Run: headless pygame with SDL's dummy video driver; simulated clock (each Clock.tick advances the game by its frame time, no real sleeping); random seed 0; keys injected as events and as key.get_pressed() state; mouse plan: one left click at the window centre at the start of phase 2, then a move to the lower-right quarter at the start of phase 3.
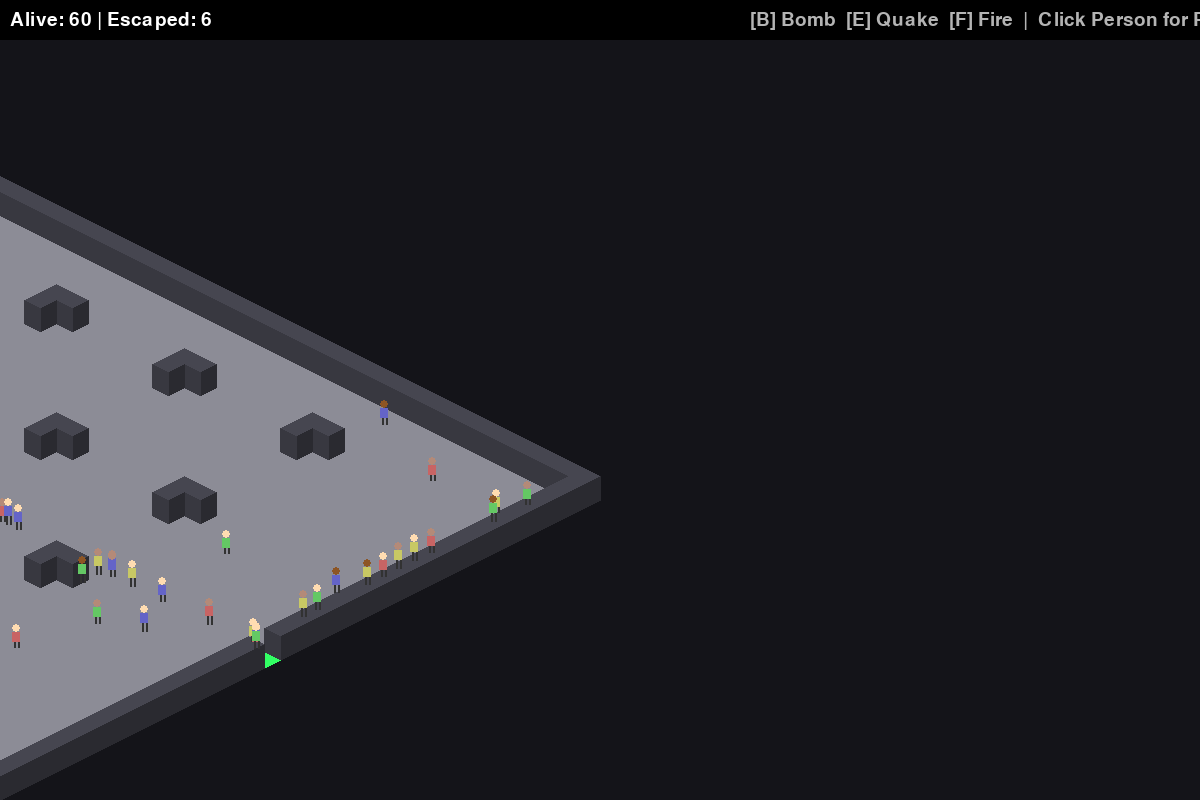
Frame 1 of 4 · flips 1–60 · no input
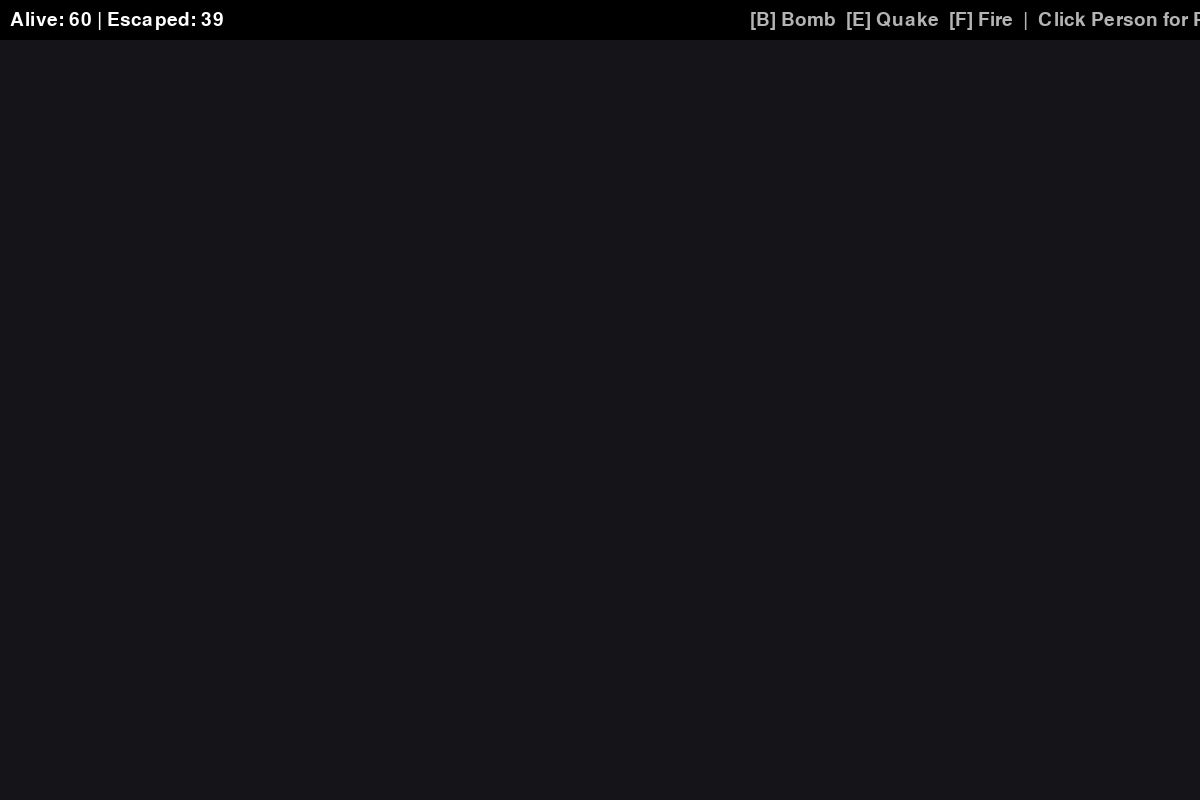
Frame 2 of 4 · flips 61–180 · clicked the window centre · tapped SPACE, RETURN · held RIGHT (→), D
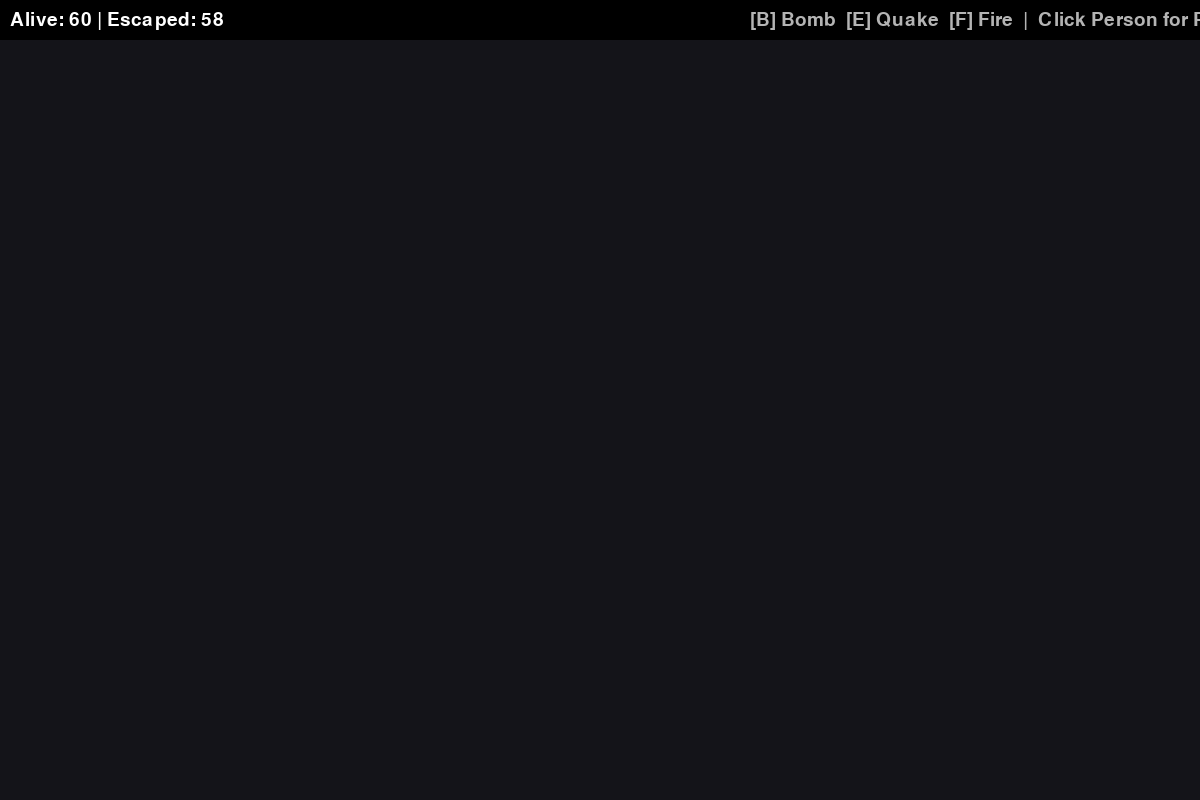
Frame 3 of 4 · flips 181–300 · moved the mouse to the lower-right quarter · held DOWN (↓), S
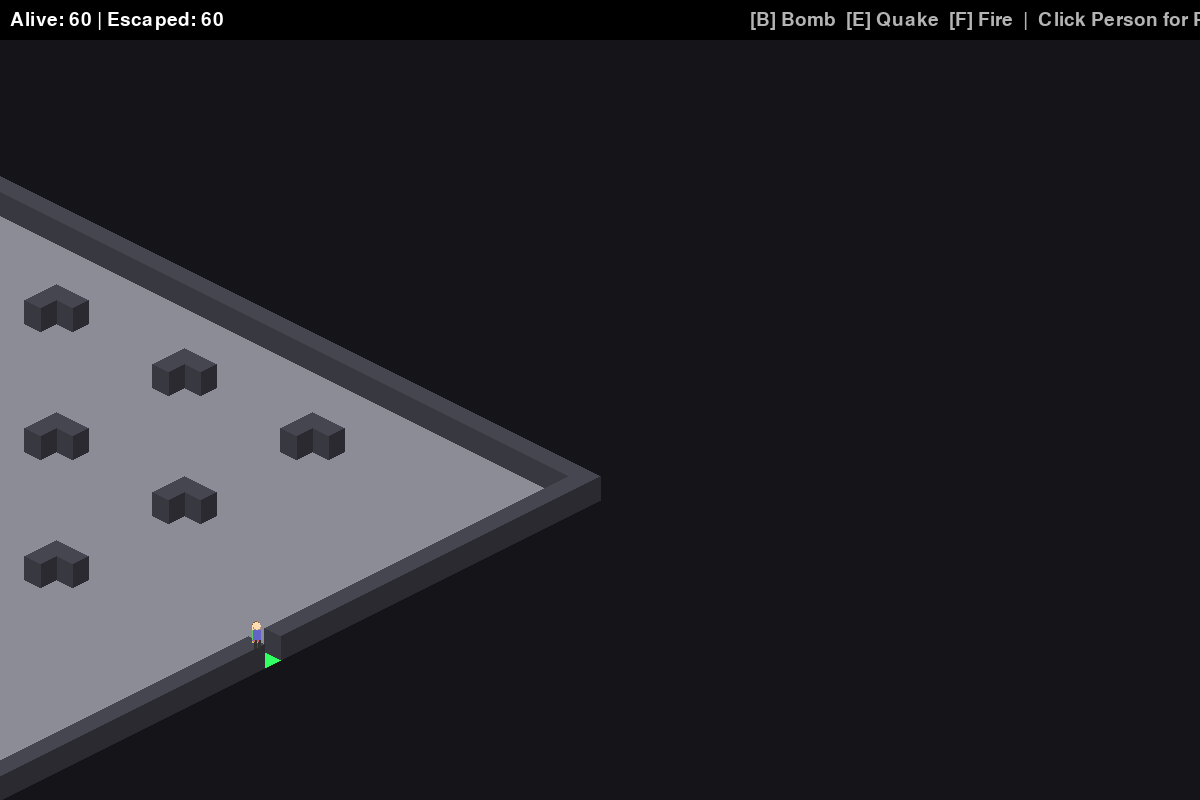
Frame 4 of 4 · flips 301–420 · held LEFT (←), A, UP (↑), W

The pygame program that drew these frames:

"""
╔══════════════════════════════════════════════════════════════════════════════════════════════╗
║                                                                                              ║
║          💡 DWIGHT V13 - FIXED POV & OPTICS UPDATE 💡                                        ║
║                                                                                              ║
║  FIXES:                                                                                      ║
║  ✓ FIXED BLACK SCREEN: Rewrote the lighting engine to use proper RGB Multiplication masks.   ║
║  ✓ VISIBLE ENVIRONMENT: You can now see the floor/walls through the person's eyes.           ║
║  ✓ ESCAPED VIEW: Camera stays with people who escape so you can see the Safe Zone.           ║
║                                                                                              ║
║  CONTROLS:                                                                                   ║
║  [WASD] Pan Camera  |  [Scroll] Zoom                                                         ║
║  [Left Click] Follow Person (POV)  |  [Space] Release Camera                                 ║
║  [B] Bomb  |  [E] Quake  |  [F] Fire                                                         ║
║                                                                                              ║
╚══════════════════════════════════════════════════════════════════════════════════════════════╝
"""

import pygame
import random
import math
from heapq import heappush, heappop

pygame.init()

# ═══════════════════════════════════════════════════════════════════════════════
# CONFIGURATION
# ═══════════════════════════════════════════════════════════════════════════════

ROWS = 40
COLS = 50
TOTAL_PEOPLE = 60

BASE_TILE_W = 32
BASE_TILE_H = 16

SCREEN_WIDTH = 1200
SCREEN_HEIGHT = 800

screen = pygame.display.set_mode((SCREEN_WIDTH, SCREEN_HEIGHT))
pygame.display.set_caption("💡 DWIGHT V13 - Fixed POV Lighting")

# ═══════════════════════════════════════════════════════════════════════════════
# COLORS
# ═══════════════════════════════════════════════════════════════════════════════

class Colors:
    FLOOR = (140, 140, 150)
    WALL_TOP = (70, 70, 80)
    WALL_SIDE = (50, 50, 60)
    RUBBLE = (60, 55, 50)
    EXIT = (50, 255, 100)
    FIRE = (255, 120, 0)
    
    SKINS = [(255, 220, 177), (180, 138, 120), (141, 85, 36)]
    SHIRTS = [(100, 100, 200), (200, 100, 100), (100, 200, 100), (200, 200, 100)]

# Tile Types
FLOOR = 0
WALL = 1
EXIT = 2
RUBBLE = 3

# ═══════════════════════════════════════════════════════════════════════════════
# CAMERA
# ═══════════════════════════════════════════════════════════════════════════════

class Camera:
    def __init__(self):
        self.x = 0
        self.y = 0
        self.zoom = 1.0
        self.target = None 
        self.shake = 0
        
        self.tile_w = BASE_TILE_W
        self.tile_h = BASE_TILE_H
        self.center_on_map()

    def center_on_map(self):
        self.x = (COLS * self.tile_w) // 2 - SCREEN_WIDTH // 2
        self.y = -100

    def apply_zoom(self, amount):
        old_zoom = self.zoom
        self.zoom += amount
        self.zoom = max(0.5, min(self.zoom, 2.5))
        self.tile_w = int(BASE_TILE_W * self.zoom)
        self.tile_h = int(BASE_TILE_H * self.zoom)
        if self.zoom != old_zoom:
            self.x = int(self.x * (self.zoom / old_zoom))
            self.y = int(self.y * (self.zoom / old_zoom))

    def move(self, dx, dy):
        self.target = None 
        self.x += dx
        self.y += dy

    def update(self):
        if self.shake > 0:
            self.x += random.randint(-self.shake, self.shake)
            self.y += random.randint(-self.shake, self.shake)
            self.shake = int(self.shake * 0.9)

        if self.target:
            tx, ty = self.get_iso_coords(self.target.exact_r, self.target.exact_c)
            desired_x = tx - SCREEN_WIDTH // 2
            desired_y = ty - SCREEN_HEIGHT // 2
            self.x += (desired_x - self.x) * 0.1
            self.y += (desired_y - self.y) * 0.1

    def get_iso_coords(self, r, c):
        iso_x = (c - r) * (self.tile_w // 2)
        iso_y = (c + r) * (self.tile_h // 2)
        return iso_x, iso_y

    def to_screen(self, r, c, z=0):
        iso_x, iso_y = self.get_iso_coords(r, c)
        return int(iso_x - self.x), int(iso_y - self.y - z*self.zoom)

camera = Camera()

# ═══════════════════════════════════════════════════════════════════════════════
# PATHFINDING
# ═══════════════════════════════════════════════════════════════════════════════

class Pathfinder:
    def find_path(self, start, goal, maze, hazards):
        rows, cols = len(maze), len(maze[0])
        open_set = []
        heappush(open_set, (0, 0, start))
        came_from = {}
        g_score = {start: 0}
        
        while open_set:
            _, _, current = heappop(open_set)
            if current == goal:
                path = []
                while current in came_from:
                    path.append(current)
                    current = came_from[current]
                path.reverse()
                return path
            
            r, c = current
            for dr, dc in [(-1, 0), (1, 0), (0, -1), (0, 1)]:
                nr, nc = r + dr, c + dc
                if 0 <= nr < rows and 0 <= nc < cols:
                    if maze[nr][nc] != WALL:
                        neighbor = (nr, nc)
                        cost = 1 
                        if maze[nr][nc] == RUBBLE: cost = 8 
                        if neighbor in hazards: cost += 50
                        
                        tentative = g_score[current] + cost
                        if neighbor not in g_score or tentative < g_score[neighbor]:
                            came_from[neighbor] = current
                            g_score[neighbor] = tentative
                            h = abs(nr - goal[0]) + abs(nc - goal[1])
                            heappush(open_set, (tentative + h, tentative, neighbor))
        return []

pathfinder = Pathfinder()

# ═══════════════════════════════════════════════════════════════════════════════
# PERSON AGENT
# ═══════════════════════════════════════════════════════════════════════════════

class Person:
    def __init__(self, pid, r, c):
        self.id = pid
        self.r, self.c = r, c
        self.exact_r, self.exact_c = float(r), float(c)
        self.color_skin = random.choice(Colors.SKINS)
        self.color_shirt = random.choice(Colors.SHIRTS)
        
        self.alive = True
        self.escaped = False
        self.health = 100
        self.injured = False
        self.stun_timer = 0
        
        self.path = []
        self.path_index = 0
        self.anim_offset = random.random() * 6.28
        self.thought = "Working..."
        self.thought_timer = 0
        self.state = "IDLE" 

    def set_thought(self, text):
        if self.thought != text:
            self.thought = text
            self.thought_timer = 2.0

    def update(self, dt, maze, hazards):
        if not self.alive: return
        # Keep updating even if escaped so we can see them

        self.thought_timer -= dt
        
        # Damage
        if not self.escaped:
            if (self.r, self.c) in hazards:
                self.health -= 40 * dt
                self.set_thought("I'M BURNING!")
                self.state = "PANIC"
            
            if self.stun_timer > 0:
                self.stun_timer -= dt
                self.set_thought("Can't hear...")
                return

        if self.health < 50: 
            self.injured = True
            if self.state != "PANIC": self.set_thought("Hurts to walk...")

        if self.health <= 0:
            self.alive = False
            self.set_thought("...")
            return

        if maze[self.r][self.c] == EXIT:
            if not self.escaped:
                self.escaped = True
                self.set_thought("Made it!")
            return

        # Pathfinding
        if not self.path or random.random() < 0.05:
            self.find_exit(maze, hazards)
            if not self.path: 
                self.set_thought("TRAPPED!")
                self.state = "PANIC"
            else:
                if self.state == "IDLE": 
                    self.set_thought("Exit found.")
                    self.state = "MOVING"

        # Move
        if self.path and self.path_index < len(self.path):
            nr, nc = self.path[self.path_index]
            
            speed = 4.0 
            if self.injured: speed = 1.5
            if maze[self.r][self.c] == RUBBLE:
                speed *= 0.3
                self.set_thought("Ugh, debris...")
            
            dr, dc = nr - self.exact_r, nc - self.exact_c
            dist = math.hypot(dr, dc)
            
            if dist > 0:
                move = min(dist, speed * dt)
                self.exact_r += (dr/dist) * move
                self.exact_c += (dc/dist) * move
                
                cur_r, cur_c = int(round(self.exact_r)), int(round(self.exact_c))
                if maze[cur_r][cur_c] == WALL:
                    self.path = [] 
                else:
                    self.r, self.c = cur_r, cur_c
                    if dist < 0.1: self.path_index += 1

    def find_exit(self, maze, hazards):
        best = None
        min_d = 999
        for r in range(ROWS):
            for c in range(COLS):
                if maze[r][c] == EXIT:
                    d = abs(self.r - r) + abs(self.c - c)
                    if d < min_d:
                        min_d = d
                        best = (r,c)
        if best:
            self.path = pathfinder.find_path((self.r, self.c), best, maze, hazards)
            self.path_index = 0

# ═══════════════════════════════════════════════════════════════════════════════
# DRAWING
# ═══════════════════════════════════════════════════════════════════════════════

def draw_iso_tile(surface, r, c, tile):
    sx, sy = camera.to_screen(r, c)
    if sx < -100 or sx > SCREEN_WIDTH+100 or sy < -100 or sy > SCREEN_HEIGHT+100: return

    w = camera.tile_w
    h_tile = camera.tile_h
    col = Colors.FLOOR
    z = 0
    
    if tile == WALL:
        col = Colors.WALL_TOP
        z = int(24 * camera.zoom)
    elif tile == RUBBLE:
        col = Colors.RUBBLE
        z = int(6 * camera.zoom)
    elif tile == EXIT:
        col = Colors.EXIT
    
    top = (sx, sy - z)
    right = (sx + w//2, sy + h_tile//2 - z)
    bottom = (sx, sy + h_tile - z)
    left = (sx - w//2, sy + h_tile//2 - z)
    
    pygame.draw.polygon(surface, col, [top, right, bottom, left])
    if z > 0:
        pygame.draw.polygon(surface, [c*0.6 for c in col], [right, bottom, (bottom[0], bottom[1]+z), (right[0], right[1]+z)])
        pygame.draw.polygon(surface, [c*0.8 for c in col], [left, bottom, (bottom[0], bottom[1]+z), (left[0], left[1]+z)])

def draw_person(surface, p, time_val):
    sx, sy = camera.to_screen(p.exact_r, p.exact_c)
    if sx < -50 or sx > SCREEN_WIDTH+50 or sy < -50 or sy > SCREEN_HEIGHT+50: return
    
    zoom = camera.zoom
    if not p.alive:
        pygame.draw.rect(surface, p.color_shirt, (sx - 8*zoom, sy - 2*zoom, 16*zoom, 4*zoom))
        return

    bob = 0
    if p.state == "MOVING": bob = math.sin(time_val * 10 + p.anim_offset) * 2 * zoom
    
    h = 16 * zoom
    w = 8 * zoom
    
    # Legs
    pygame.draw.line(surface, (50,50,50), (sx-2*zoom, sy), (sx-2*zoom, sy-h//2), int(2*zoom))
    pygame.draw.line(surface, (50,50,50), (sx+2*zoom, sy), (sx+2*zoom, sy-h//2), int(2*zoom))
    
    # Body
    pygame.draw.rect(surface, p.color_shirt, (sx - w//2, sy - h + bob, w, h//1.5))
    
    # Head
    head_y = sy - h + bob - 4*zoom
    pygame.draw.circle(surface, p.color_skin, (sx, head_y), int(4*zoom))
    
    if p.stun_timer > 0:
         pygame.draw.circle(surface, (255, 255, 0), (sx, head_y - 8*zoom), int(2*zoom))
    
    if camera.target == p:
        arrow_y = head_y - 15*zoom + math.sin(time_val*5)*5
        pygame.draw.polygon(surface, (255, 255, 0), [(sx, arrow_y + 10*zoom), (sx - 5*zoom, arrow_y), (sx + 5*zoom, arrow_y)])

# ═══════════════════════════════════════════════════════════════════════════════
# MAIN LOOP
# ═══════════════════════════════════════════════════════════════════════════════

def main():
    clock = pygame.time.Clock()
    
    maze = [[FLOOR for _ in range(COLS)] for _ in range(ROWS)]
    for r in range(ROWS): maze[r][0] = maze[r][COLS-1] = WALL
    for c in range(COLS): maze[0][c] = maze[ROWS-1][c] = WALL
    
    for r in range(5, ROWS-5, 8):
        for c in range(5, COLS-5, 8):
             maze[r][c] = WALL
             maze[r+1][c] = WALL
             maze[r][c+1] = WALL
            
    maze[ROWS//2][0] = EXIT
    maze[ROWS//2][COLS-1] = EXIT

    people = []
    for i in range(TOTAL_PEOPLE):
        r, c = random.randint(2, ROWS-2), random.randint(2, COLS-2)
        while maze[r][c] == WALL: r, c = random.randint(2, ROWS-2), random.randint(2, COLS-2)
        people.append(Person(i, r, c))
        
    hazards = {}
    running = True
    
    while running:
        dt = clock.tick(30) / 1000.0
        time_val = pygame.time.get_ticks() / 1000.0
        
        for event in pygame.event.get():
            if event.type == pygame.QUIT: running = False
            elif event.type == pygame.MOUSEWHEEL:
                camera.apply_zoom(event.y * 0.1)
            elif event.type == pygame.MOUSEBUTTONDOWN:
                if event.button == 1:
                    mx, my = event.pos
                    best_dist = 40 * camera.zoom
                    selected = None
                    for p in people:
                        # Allow selecting anyone, alive or escaped
                        px, py = camera.to_screen(p.exact_r, p.exact_c)
                        d = math.hypot(px - mx, py - my)
                        if d < best_dist:
                            best_dist = d
                            selected = p
                    if selected: camera.target = selected
                elif event.button == 3:
                    camera.target = None
            
            elif event.type == pygame.KEYDOWN:
                if event.key == pygame.K_b:
                    camera.shake = 15
                    for _ in range(4):
                        ir, ic = random.randint(2, ROWS-2), random.randint(2, COLS-2)
                        maze[ir][ic] = RUBBLE
                        for dr in range(-1, 2):
                            for dc in range(-1, 2):
                                if 0<=ir+dr<ROWS and 0<=ic+dc<COLS:
                                    if random.random() < 0.8: maze[ir+dr][ic+dc] = RUBBLE
                        for p in people:
                             if abs(p.r - ir) + abs(p.c - ic) < 6:
                                 p.stun_timer = 3.0
                                 p.set_thought("EARS RINGING!")
                        if random.random() < 0.5: hazards[(ir, ic)] = 20.0
                elif event.key == pygame.K_e:
                    camera.shake = 25
                    for _ in range(60):
                        rx, ry = random.randint(2, ROWS-2), random.randint(2, COLS-2)
                        if maze[rx][ry] == FLOOR: maze[rx][ry] = RUBBLE
                elif event.key == pygame.K_f:
                    for _ in range(10):
                        fx, fy = random.randint(2, ROWS-2), random.randint(2, COLS-2)
                        if maze[fx][fy] != WALL: hazards[(fx, fy)] = 25.0
                elif event.key == pygame.K_r: return main()
                elif event.key == pygame.K_SPACE: camera.target = None

        keys = pygame.key.get_pressed()
        s = 15
        if keys[pygame.K_LEFT] or keys[pygame.K_a]: camera.move(-s, 0)
        if keys[pygame.K_RIGHT] or keys[pygame.K_d]: camera.move(s, 0)
        if keys[pygame.K_UP] or keys[pygame.K_w]: camera.move(0, -s)
        if keys[pygame.K_DOWN] or keys[pygame.K_s]: camera.move(0, s)

        camera.update()
        
        del_list = []
        for h in hazards:
            hazards[h] -= dt
            if hazards[h] <= 0: del_list.append(h)
        for h in del_list: del hazards[h]
        
        if random.random() < 0.1:
            keys_list = list(hazards.keys())
            if keys_list:
                src = random.choice(keys_list)
                nr, nc = src[0] + random.randint(-1,1), src[1] + random.randint(-1,1)
                if 0<=nr<ROWS and 0<=nc<COLS and maze[nr][nc] != WALL and (nr,nc) not in hazards:
                    hazards[(nr,nc)] = 10.0

        for p in people: p.update(dt, maze, hazards)

        screen.fill((20, 20, 25))
        
        for r in range(ROWS):
            for c in range(COLS):
                draw_iso_tile(screen, r, c, maze[r][c])
        
        for r, c in hazards:
            sx, sy = camera.to_screen(r, c)
            pygame.draw.circle(screen, Colors.FIRE, (sx, sy - int(10*camera.zoom)), int(6*camera.zoom))

        people.sort(key=lambda p: p.exact_r + p.exact_c)
        for p in people:
            draw_person(screen, p, time_val)

        # --- LIGHTING SYSTEM (THE FIX) ---
        if camera.target:
            # 1. Create a Light Mask (Dark Grey)
            light_mask = pygame.Surface((SCREEN_WIDTH, SCREEN_HEIGHT))
            light_mask.fill((30, 30, 30)) # Ambient Darkness
            
            # 2. Draw Vision Circle (White = Visible)
            tx, ty = camera.to_screen(camera.target.exact_r, camera.target.exact_c)
            pygame.draw.circle(light_mask, (255, 255, 255), (tx, ty - 20), int(200 * camera.zoom))
            
            # 3. Multiply Mask with Screen (White reveals, Grey dims)
            screen.blit(light_mask, (0, 0), special_flags=pygame.BLEND_MULT)
            
            # 4. Thought Bubble (On top of darkness)
            pygame.draw.rect(screen, (255,255,255), (tx+30, ty-90, 180, 50), border_radius=8)
            pygame.draw.polygon(screen, (255,255,255), [(tx+30, ty-50), (tx+20, ty-30), (tx+50, ty-50)])
            font_sm = pygame.font.Font(None, 24)
            screen.blit(font_sm.render(camera.target.thought, True, (0,0,0)), (tx+40, ty-75))

        pygame.draw.rect(screen, (0,0,0), (0,0, SCREEN_WIDTH, 40))
        font = pygame.font.Font(None, 28)
        status = f"Alive: {sum(1 for p in people if p.alive)} | Escaped: {sum(1 for p in people if p.escaped)}"
        screen.blit(font.render(status, True, (255,255,255)), (10, 10))
        
        help_txt = "[B] Bomb  [E] Quake  [F] Fire  |  Click Person for POV"
        screen.blit(font.render(help_txt, True, (180, 180, 180)), (SCREEN_WIDTH - 450, 10))

        pygame.display.flip()

if __name__ == "__main__":
    main()
    pygame.quit()
